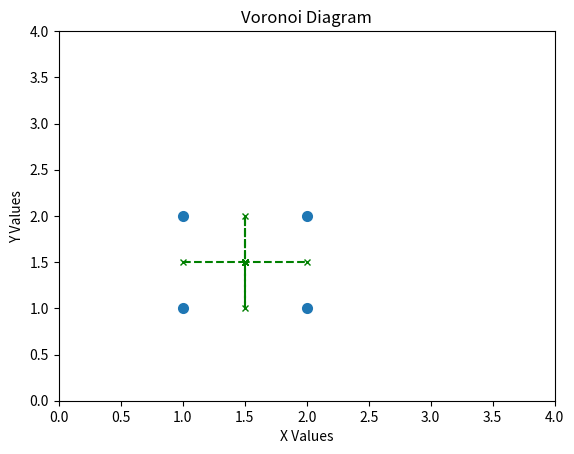

The script that saved this image:
import math
from collections import namedtuple
import matplotlib.pyplot as plt


# Here we are using the brute force approach
def voronoi(point_values):
    # Initialize the data structures for the Voronoi diagram
    edges = []
    vertexIndices = {}

    # Iterate over all pairs of points
    for i, p1 in enumerate(point_values):
        for j, p2 in enumerate(point_values):
            if i == j:
                continue
            # Calculate the distance between the points
            dx = abs(p1.x - p2.x)
            dy = abs(p1.y - p2.y)
            d = math.sqrt(dx ** 2 + dy ** 2)
            # Calculate the midpoint between the points
            x = (p1.x + p2.x) / 2
            y = (p1.y + p2.y) / 2
            # Check if the midpoint is within the bounds of the diagram
            if x < 0 or y < 0:
                continue
            # Add the midpoint to the vertex indices dictionary
            vertexIndices[(x, y)] = len(vertexIndices)
            # Add the edge to the edges list
            edges.append((d, x, y))

    return [edges, vertexIndices, point_values]


def generate_diagram(result):
    voronoi_x_bisector = []
    voronoi_y_bisector = []
    points_x_values = []
    points_y_values = []

    datapoints = result[0]

    for i in range(len(datapoints)):
        for j in range(i):
            if datapoints[i][1] == datapoints[j][1] and datapoints[i][2] == datapoints[j][2]:
                voronoi_x_bisector.append(datapoints[j][1])
                voronoi_y_bisector.append(datapoints[j][2])
            else:
                continue

    for point in result[2]:
        points_x_values.append(point.x)
        points_y_values.append(point.y)

    # Plot a graph
    fig, axis = plt.subplots()
    axis.set_title('Voronoi Diagram')
    axis.set_xlabel('X Values')
    axis.set_ylabel('Y Values')
    axis.set_xlim(0, 4)
    axis.set_ylim(0, 4)
    axis.scatter(points_x_values, points_y_values, linewidth=2)
    axis.plot(voronoi_x_bisector, voronoi_y_bisector, color='green', linestyle='dashed', marker='x',
              markerfacecolor='blue', markersize=5)
    plt.show()


Point = namedtuple('Point', ['x', 'y'])
p_0 = Point(1, 1)
p_1 = Point(1, 2)
p_2 = Point(2, 2)
points = [p_0, p_1, p_2, Point(2, 1)]
outputValues = voronoi(points)
generate_diagram(outputValues)
